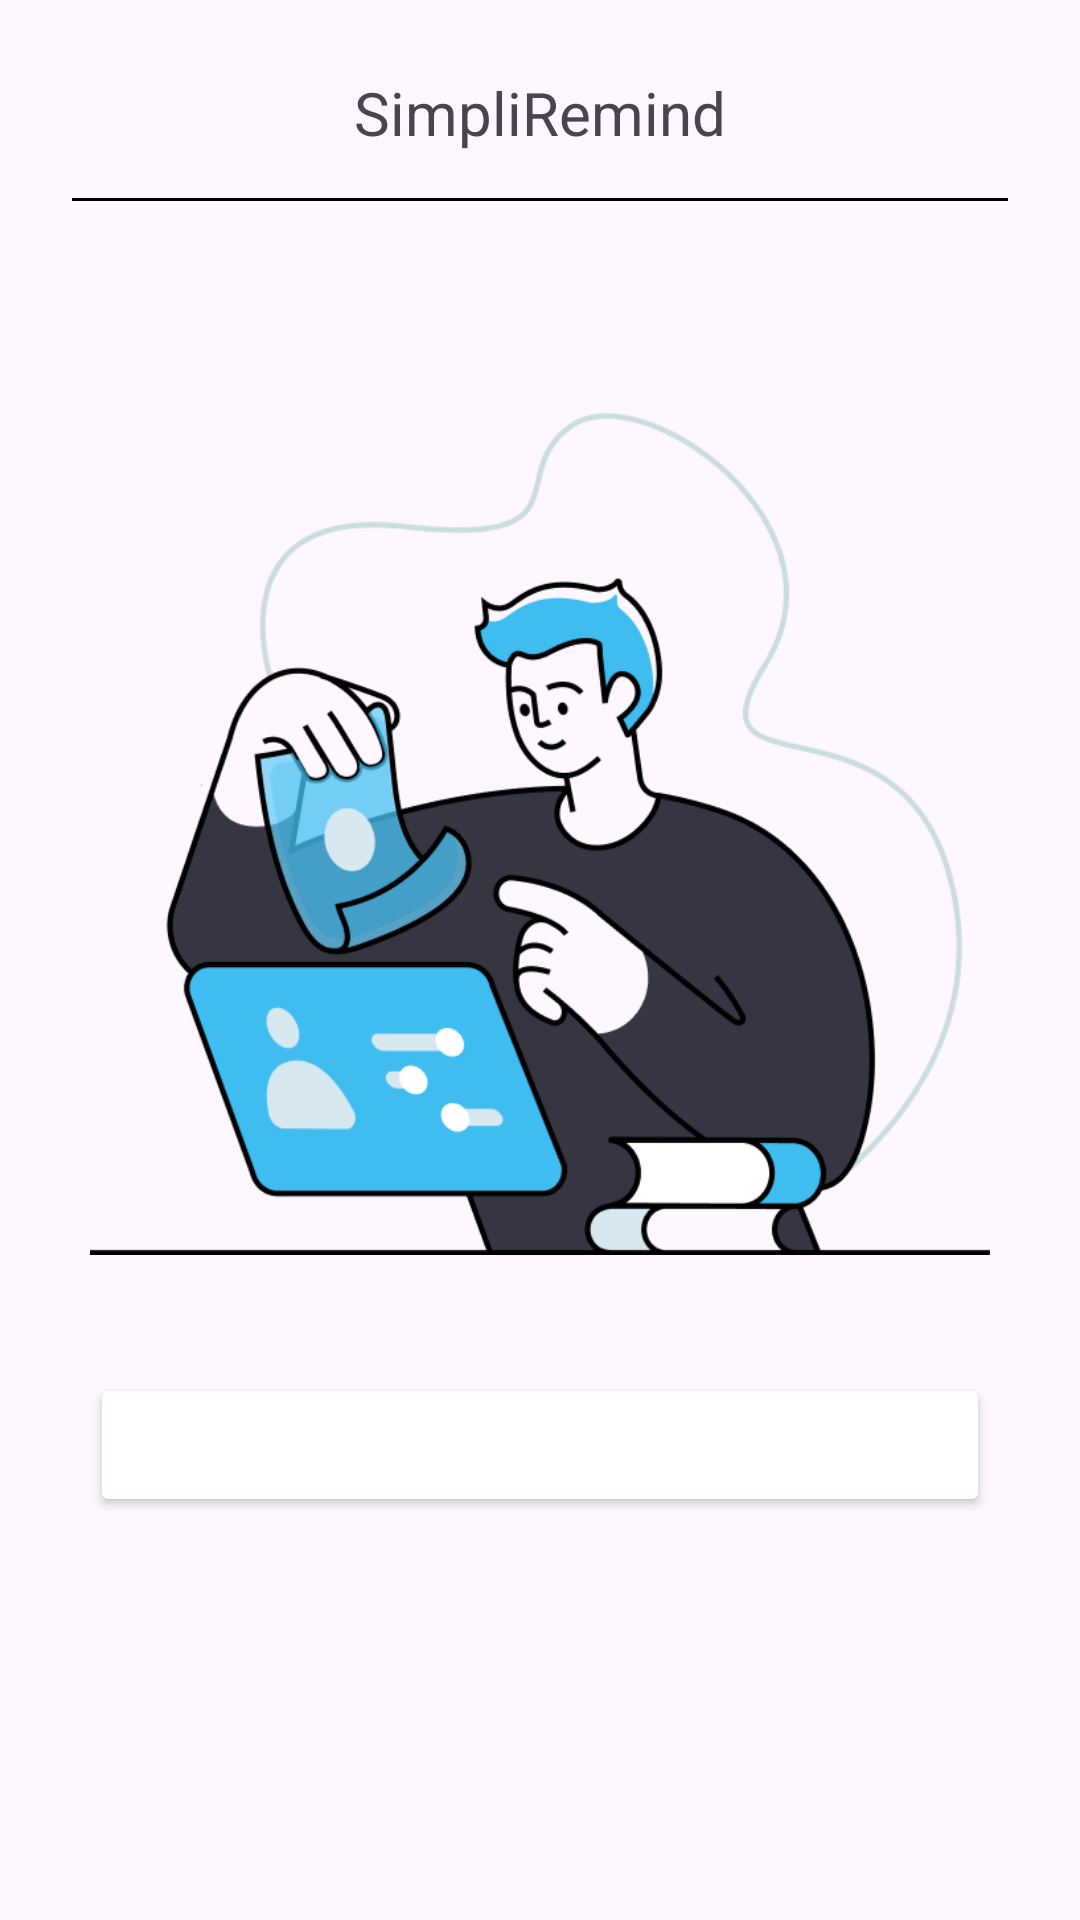

This screen was rendered from an Android layout file. Write that file and the resources it references.
<!-- AndroidManifest.xml: application theme Theme.TugasTaskReminder -->
<!-- res/layout/activity_main.xml -->
<?xml version="1.0" encoding="utf-8"?>
<LinearLayout xmlns:android="http://schemas.android.com/apk/res/android"
    xmlns:app="http://schemas.android.com/apk/res-auto"
    xmlns:tools="http://schemas.android.com/tools"
    android:id="@+id/main"
    android:layout_width="match_parent"
    android:layout_height="match_parent"
    android:orientation="vertical"
    android:gravity="center_horizontal"
    android:padding="24dp"
    tools:context=".MainActivity">

    <TextView
        android:id="@+id/txt_title"
        android:layout_width="wrap_content"
        android:layout_height="wrap_content"
        android:textSize="20sp"
        android:text="@string/simpliremind"
        android:layout_marginBottom="15dp"/>

    <View
        android:id="@+id/line"
        android:layout_width="match_parent"
        android:layout_height="1dp"
        android:layout_marginBottom="24dp"
        android:background="@android:color/black"/>

    <Space
        android:layout_width="match_parent"
        android:layout_height="0dp"
        android:layout_weight="1" />

    <ImageView
        android:id="@+id/img_home"
        android:layout_width="300dp"
        android:layout_height="300dp"
        android:src="@drawable/home" />


    <Button
        android:id="@+id/btn_add_task"
        android:layout_width="300dp"
        android:layout_height="wrap_content"
        android:layout_marginTop="30dp"
        android:text="@string/add_task"
        android:textColor="@android:color/white"
        android:backgroundTint="@color/blue" />

    <Space
        android:layout_width="match_parent"
        android:layout_height="0dp"
        android:layout_weight="3" />

</LinearLayout>
<!-- resources referenced by this layout -->
<resources>
  <!-- drawable home: png bitmap (drawable, 43043 bytes) -->
  <string name="add_task">Add Task</string>
  <string name="simpliremind">SimpliRemind</string>
  <style name="Theme.TugasTaskReminder" parent="Base.Theme.TugasTaskReminder" />
  <style name="Base.Theme.TugasTaskReminder" parent="Theme.Material3.DayNight.NoActionBar">
          
          
      </style>
</resources>
